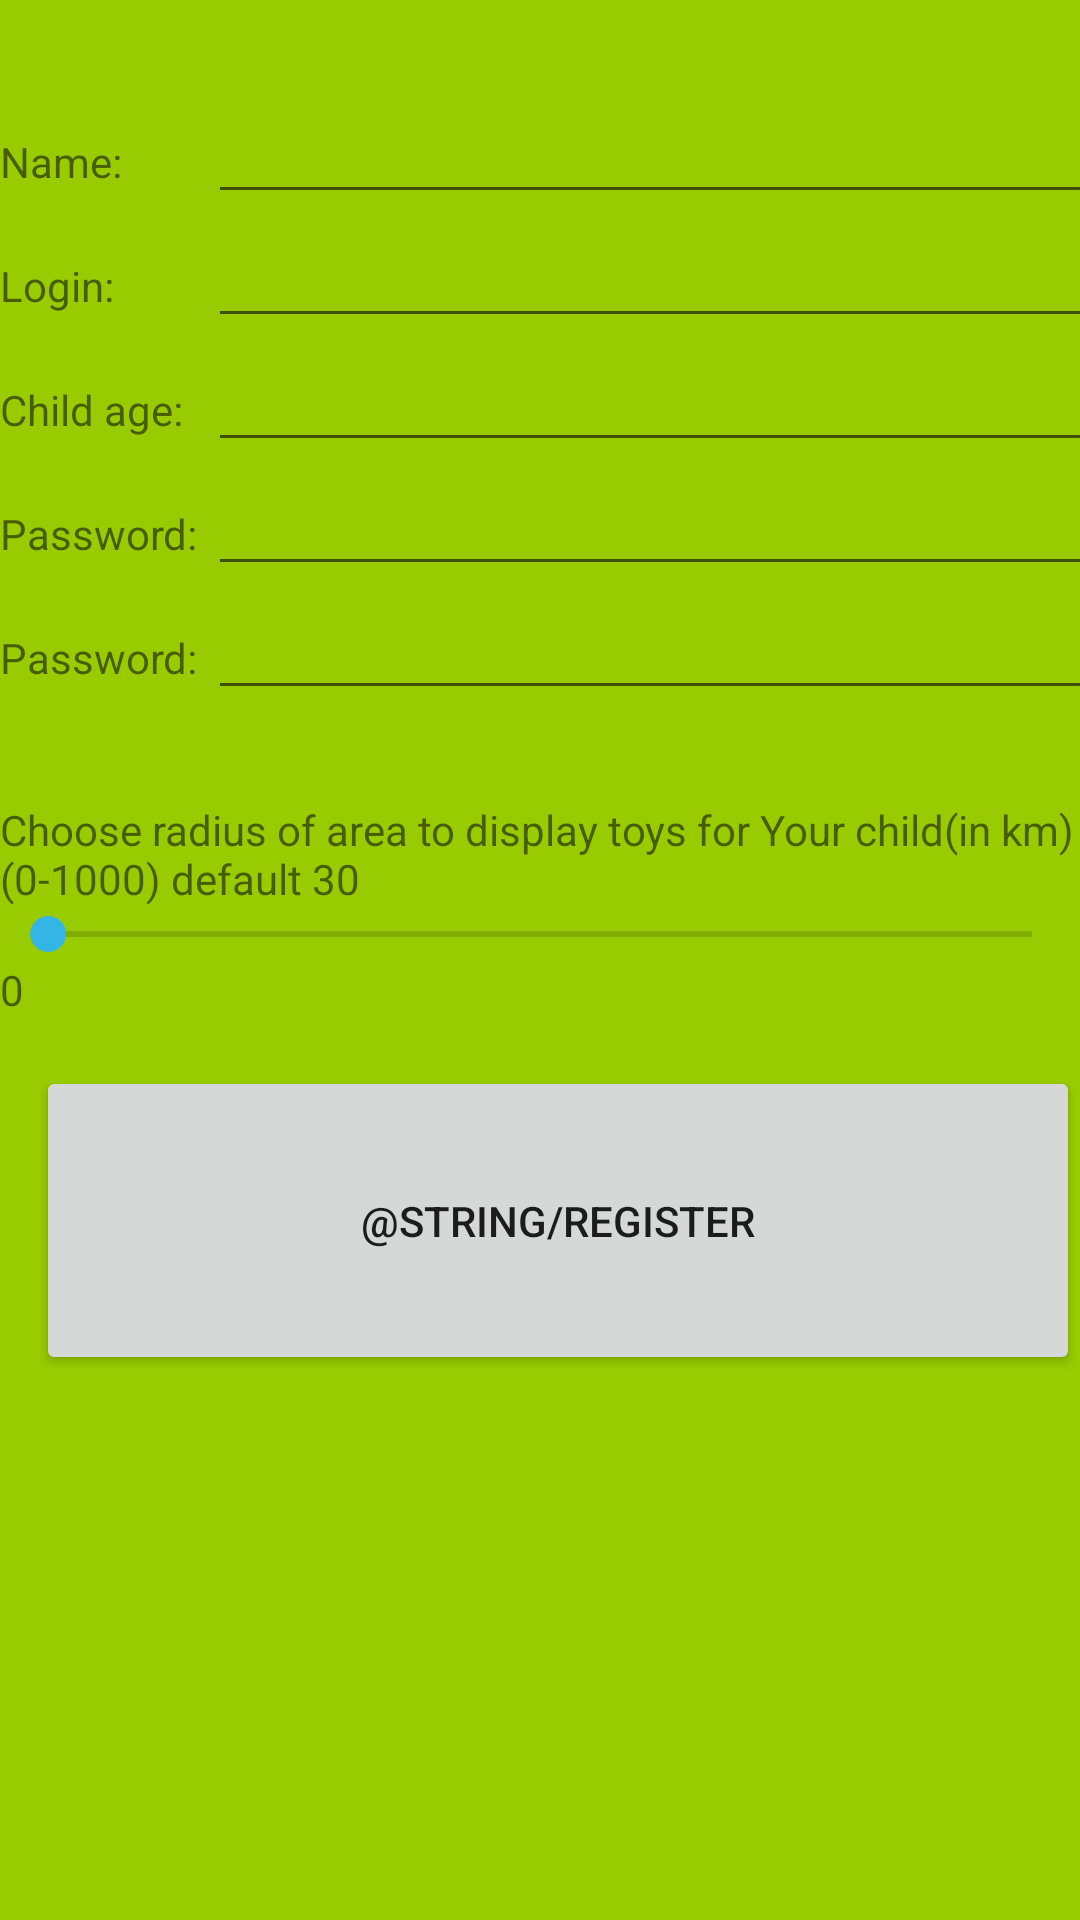

Android layout source for this screen:
<!-- AndroidManifest.xml: application theme AppTheme -->
<!-- res/layout/add_child.xml -->
<?xml version="1.0" encoding="utf-8"?>
<LinearLayout xmlns:android="http://schemas.android.com/apk/res/android"
    android:layout_width="match_parent"
    android:layout_height="match_parent"
    android:background="@android:color/holo_green_light"
    android:orientation="vertical">


    <TableLayout
        android:layout_width="match_parent"
        android:layout_height="267dp"
        android:paddingTop="30dp">

        <TableRow
            android:layout_width="match_parent"
            android:layout_height="match_parent">

            <TextView
                android:id="@+id/textView"
                android:layout_width="wrap_content"
                android:layout_height="wrap_content"
                android:text="Name: " />

            <EditText
                android:id="@+id/name_child_register"
                android:layout_width="wrap_content"
                android:layout_height="wrap_content"
                android:ems="10"
                android:inputType="textPersonName" />
        </TableRow>

        <TableRow
            android:layout_width="match_parent"
            android:layout_height="match_parent">

            <TextView
                android:id="@+id/textView5"
                android:layout_width="wrap_content"
                android:layout_height="wrap_content"
                android:text="Login: " />

            <EditText
                android:id="@+id/login_child_register"
                android:layout_width="wrap_content"
                android:layout_height="wrap_content"
                android:ems="10"
                android:inputType="textPersonName" />
        </TableRow>

        <TableRow
            android:layout_width="match_parent"
            android:layout_height="match_parent">

            <TextView
                android:id="@+id/textView15"
                android:layout_width="wrap_content"
                android:layout_height="wrap_content"
                android:text="Child age: " />

            <EditText
                android:id="@+id/child_age"
                android:layout_width="wrap_content"
                android:layout_height="wrap_content"
                android:inputType="number" />
        </TableRow>


        <TableRow
            android:layout_width="match_parent"
            android:layout_height="match_parent">

            <TextView
                android:id="@+id/textView3"
                android:layout_width="wrap_content"
                android:layout_height="wrap_content"
                android:text="Password: " />

            <EditText
                android:id="@+id/password_register_child"
                android:layout_width="wrap_content"
                android:layout_height="wrap_content"
                android:ems="10"
                android:inputType="textPassword" />
        </TableRow>

        <TableRow
            android:layout_width="match_parent"
            android:layout_height="match_parent">

            <TextView
                android:id="@+id/textView6"
                android:layout_width="wrap_content"
                android:layout_height="wrap_content"
                android:text="Password: " />

            <EditText
                android:id="@+id/confirm_password_register_child"
                android:layout_width="2000dp"
                android:layout_height="wrap_content"
                android:ems="10"
                android:inputType="textPassword" />
        </TableRow>


    </TableLayout>

    <TextView
        android:id="@+id/textView8"
        android:layout_width="wrap_content"
        android:layout_height="wrap_content"
        android:text="Choose radius of area to display toys for Your child(in km)(0-1000) default 30 " />

    <SeekBar
        android:id="@+id/seekBar"
        android:layout_width="match_parent"
        android:layout_height="wrap_content"
        android:max="1000" />

    <TextView
        android:id="@+id/radius_info"
        android:layout_width="2000dp"
        android:layout_height="wrap_content"
        android:text="0" />

    <Button
        android:id="@+id/confirm_register_adult"
        android:layout_width="match_parent"
        android:layout_height="103dp"
        android:layout_marginStart="12dp"
        android:layout_marginTop="16dp"
        android:text="@string/register" />
</LinearLayout>
<!-- resources referenced by this layout -->
<resources>
  <style name="AppTheme" parent="Theme.AppCompat.Light.DarkActionBar">
          
          <item name="colorPrimary">@color/colorPrimary</item>
          <item name="colorPrimaryDark">@color/colorPrimaryDark</item>
          <item name="colorAccent">@color/colorAccent</item>
      </style>
  <color name="colorPrimary">#0099CC</color>
  <color name="colorPrimaryDark">#0099CC</color>
  <color name="colorAccent">#33B5E5</color>
</resources>
